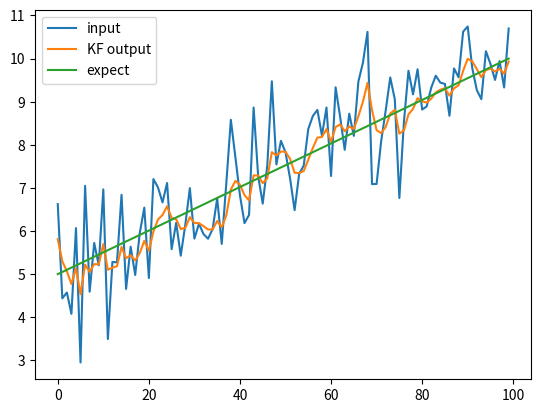

This figure's Python source:
#############################################
# 一阶卡尔曼滤波器
# 该滤波仅适用于一维状态估计，无法处理非线性问题
# author:lcy
#############################################

import numpy as np
import matplotlib.pyplot as plt

class KF:
    #初始化
    #K:卡尔曼增益
    #x:最优估计状态值
    #P:最优估计协方差矩阵
    #R:测量噪声协方差矩阵    
    #Q:过程噪声协方差矩阵

    def __init__(self, P, x, R=0, Q=0): 
        self.P = P
        self.x = x
        self.R = R
        self.Q = Q
        self.K = 0 


    # 更新卡尔曼增益
    def update_K(self):
        self.K = self.P / (self.P + self.R)

    #更新最优估计状态值
    #z:测量值
    def update_x(self,z):
        self.x = self.x + self.K * (z - self.x)

    #更新最优估计协方差矩阵
    def update_P(self):
        self.P = (1 - self.K) * self.P
        # 若有状态转移矩阵F，应改为self.x = F * self.x
        self.P = self.P + self.Q  # 过程噪声加入协方差        

    def update_R(self,R):
        self.R = R 

    #更新K卡尔曼系数、X最优估计值、P最优估计误差
    #z:测量值
    #R:测量噪声协方差矩阵
    def update(self, z):
        self.update_K()
        self.update_x(z)
        self.update_P()
    
    def get_x(self):
        return self.x

    def get_K(self):
        return self.K
    
    def get_P(self):
        return self.P
    
    def get_Q(self):
        return self.Q
    
    def get_R(self):
        return self.R
    
if __name__ == '__main__':
    # 生成模拟数据
    np.random.seed(1)
    true_values = np.linspace(5, 10, 100)
    z = true_values + np.random.normal(0, 1, 100) 
    # 初始化卡尔曼滤波器
    kf = KF(P=1, x=5, R=1, Q=0.1)
    kf_results = []
    for i in range(len(z)):
        kf.update(z[i])
        current_x = kf.get_x()  # 使用临时变量存储当前值
        kf_results.append(current_x)  # 保存每次结果
        print(current_x)
    
    # 绘制结果
    plt.plot(z, label='input')
    plt.plot(kf_results, label='KF output')
    plt.plot(true_values, label="expect") 

    # plt.plot([np.average(z)]*len(z), label='average')
    plt.legend()
    plt.show()

#设置最优估计状态值x和最优估计协方差矩阵p，测量协方差矩阵R和噪声协方差矩阵Q
#输入当前的测量值，更新卡尔曼滤波内部参数K，x，P，R
#用get_x获取当前最优估计状态值即滤波结果


